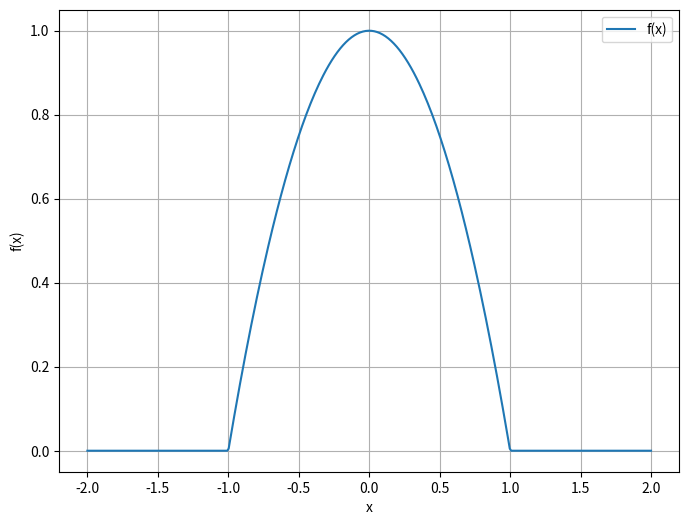

Generate this figure with matplotlib:
import numpy as np
import matplotlib.pyplot as plt

# Define the function
def f(x):
    return np.where(abs(x) < 1, 1 - x**2, 0)

# Generate x values
x = np.linspace(-2, 2, 400)

# Generate y values
y = f(x)

# Create the plot
plt.figure(figsize=(8, 6))
plt.plot(x, y, label='f(x)')
plt.xlabel('x')
plt.ylabel('f(x)')
plt.legend()
plt.grid(True)
plt.show()